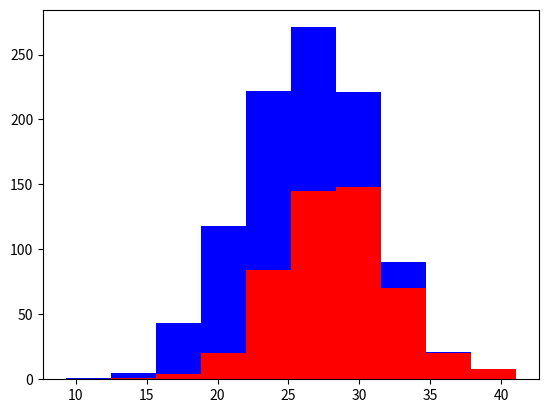

Reproduce this figure in Python.
import numpy as np
import matplotlib.pyplot as plt

greyhounds = 500
labs = 500

grey_height = 28 + 4 * np.random.randn(greyhounds)
lab_height = 24 + 4 * np.random.randn(labs)

plt.hist([grey_height, lab_height], stacked = True, color = ['r', 'b'])
plt.show()
